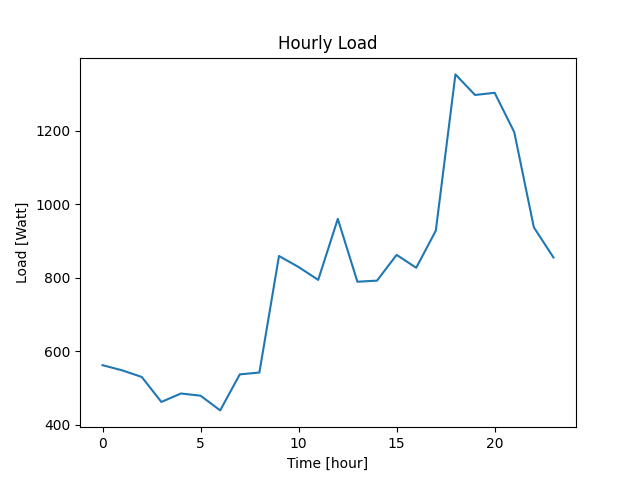

Values plotted in this chart, from the file beside it:
Datetime, Load
2022-04-07 10:40:40, 562
2022-04-07 11:40:40, 548
2022-04-07 12:40:40, 530
2022-04-07 13:40:40, 462
2022-04-07 14:40:40, 485
2022-04-07 15:40:40, 479
2022-04-07 16:40:40, 439
2022-04-07 17:40:40, 537
2022-04-07 18:40:40, 542
2022-04-07 19:40:40, 859
2022-04-07 20:40:40, 829
2022-04-07 21:40:40, 794
2022-04-07 22:40:40, 960
2022-04-07 23:40:40, 789
2022-04-08 00:40:40, 792
2022-04-08 01:40:40, 862
2022-04-08 02:40:40, 827
2022-04-08 03:40:40, 928
2022-04-08 04:40:40, 1353
2022-04-08 05:40:40, 1297
2022-04-08 06:40:40, 1303
2022-04-08 07:40:40, 1196
2022-04-08 08:40:40, 937
2022-04-08 09:40:40, 855
